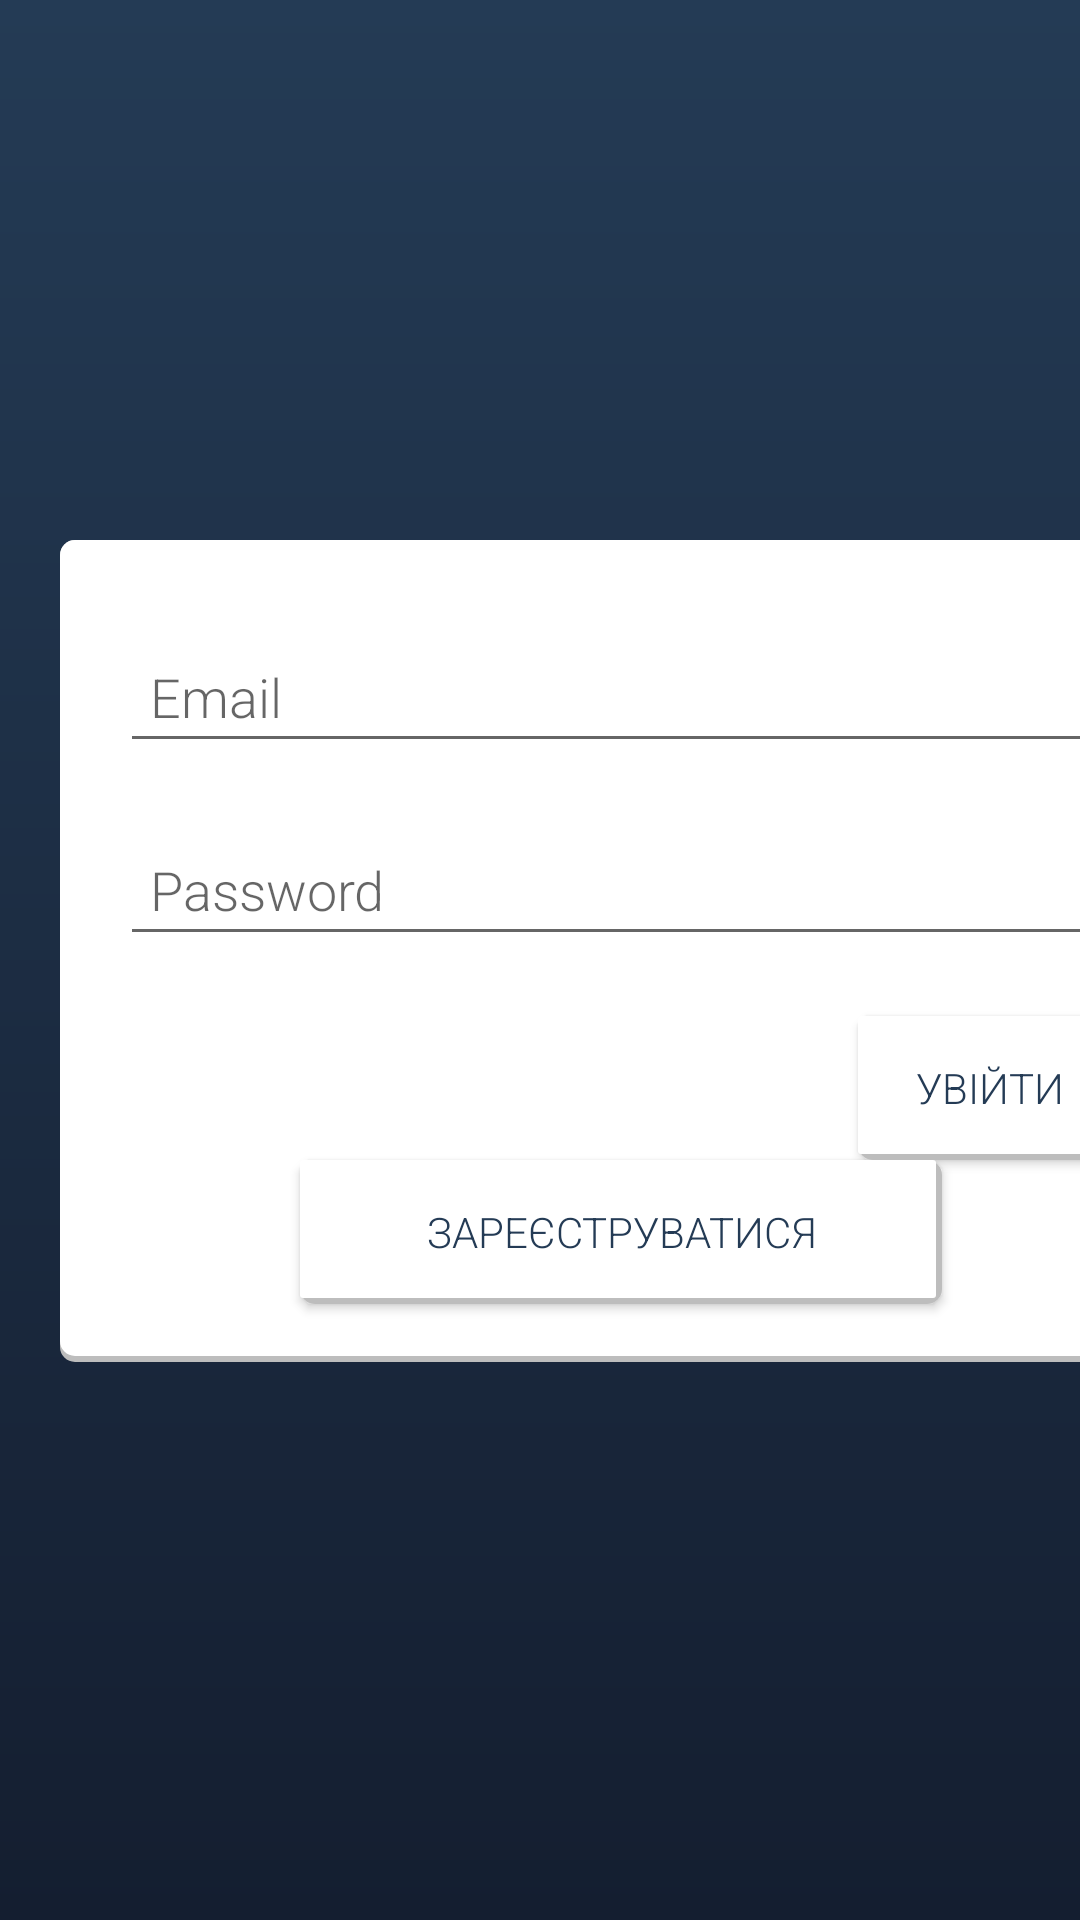

Here is an Android app screen rendered from its layout file. Give the layout XML and the strings, colors and styles it references.
<!-- AndroidManifest.xml: application theme AppTheme -->
<!-- res/layout/sign_in_activity.xml -->
<?xml version="1.0" encoding="utf-8"?>
<androidx.constraintlayout.widget.ConstraintLayout xmlns:android="http://schemas.android.com/apk/res/android"
    xmlns:app="http://schemas.android.com/apk/res-auto"
    xmlns:tools="http://schemas.android.com/tools"
    android:layout_width="match_parent"
    android:layout_height="match_parent"
    android:background="@drawable/background_gradient"
    tools:context=".controllers.SignInActivity">

    <RelativeLayout
        android:layout_width="374dp"
        android:layout_height="274dp"
        android:layout_marginStart="20dp"
        android:layout_marginTop="180dp"
        android:layout_marginEnd="20dp"
        android:background="@drawable/layout_bg"
        app:layout_constraintEnd_toEndOf="parent"
        app:layout_constraintHorizontal_bias="0.0"
        app:layout_constraintStart_toStartOf="parent"
        app:layout_constraintTop_toTopOf="parent">

        <Button
            android:id="@+id/signInButton"
            android:layout_width="wrap_content"
            android:layout_height="wrap_content"
            android:layout_below="@id/passwordEditReg"
            android:layout_alignParentEnd="true"
            android:layout_marginTop="20dp"
            android:layout_marginEnd="20dp"
            android:background="@drawable/button_bg"
            android:text="Увійти"
            android:textColor="@color/textColor" />

        <TextView
            android:id="@+id/statusTextView"
            android:layout_width="match_parent"
            android:layout_height="wrap_content"
            android:layout_marginBottom="12dp" />

        <EditText
            android:id="@+id/emailEditReg"
            android:layout_width="300dp"
            android:layout_height="wrap_content"
            android:layout_alignParentStart="true"
            android:layout_alignParentEnd="true"
            android:layout_marginStart="20dp"
            android:layout_marginTop="30dp"
            android:layout_marginEnd="20dp"
            android:ems="10"
            android:hint="Email"
            android:inputType="textEmailAddress"
            android:padding="10dp"
            android:textColor="@color/textColor" />

        <EditText
            android:id="@+id/passwordEditReg"
            android:layout_width="300dp"
            android:layout_height="wrap_content"
            android:layout_below="@id/emailEditReg"
            android:layout_alignParentStart="true"
            android:layout_alignParentEnd="true"
            android:layout_marginStart="20dp"
            android:layout_marginTop="20dp"
            android:layout_marginEnd="20dp"
            android:ems="10"
            android:hint="Password"
            android:inputType="textPassword"
            android:padding="10dp"
            android:textColor="@color/textColor" />

        <ProgressBar
            android:id="@+id/progressBar"
            style="?android:attr/progressBarStyleHorizontal"
            android:layout_width="match_parent"
            android:layout_height="wrap_content"
            android:visibility="invisible" />

        <Button
            android:id="@+id/signUpButton"
            android:layout_width="wrap_content"
            android:layout_height="wrap_content"
            android:layout_below="@id/signInButton"
            android:layout_alignParentStart="true"
            android:layout_alignParentEnd="true"
            android:layout_marginStart="80dp"
            android:layout_marginEnd="80dp"
            android:background="@drawable/button_bg"
            android:text="Зареєструватися"
            android:textColor="@color/textColor" />
    </RelativeLayout>

</androidx.constraintlayout.widget.ConstraintLayout>
<!-- resources referenced by this layout -->
<resources>
  <color name="textColor">#243B55</color>
  <!-- drawable background_gradient (drawable) -->
  <?xml version="1.0" encoding="utf-8"?>
  <shape xmlns:android="http://schemas.android.com/apk/res/android"
      android:shape="rectangle">
      <gradient
          android:startColor="#141E30"
          android:endColor="#243B55"
          android:angle="90"/>
  </shape>
  <!-- drawable button_bg (drawable) -->
  <?xml version="1.0" encoding="utf-8"?>
  <layer-list xmlns:android="http://schemas.android.com/apk/res/android">
      <item>
          <shape android:shape="rectangle">
              <solid android:color="#BDBDBD"/>
              <corners android:radius="5dp"/>
          </shape>
      </item>
      <item
          android:left="0dp"
          android:right="2dp"
          android:top="0dp"
          android:bottom="2dp">
          <shape android:shape="rectangle">
              <solid android:color="#fff"/> 
              <corners android:radius="1dp"/>
          </shape>
      </item>
  </layer-list>
  <!-- drawable layout_bg (drawable) -->
  <?xml version="1.0" encoding="utf-8"?>
  <layer-list xmlns:android="http://schemas.android.com/apk/res/android">
      <item>
          <shape android:shape="rectangle">
              <solid android:color="#BDBDBD"/>
              <corners android:radius="5dp"/>
          </shape>
      </item>
      <item
          android:left="0dp"
          android:right="0dp"
          android:top="0dp"
          android:bottom="2dp">
          <shape android:shape="rectangle">
              <solid android:color="#fff"/> 
              <corners android:radius="5dp"/>
          </shape>
      </item>
  </layer-list>
  <style name="AppTheme" parent="Theme.AppCompat.Light.DarkActionBar">
          
          <item name="colorPrimary">@color/textColor</item>
          <item name="colorPrimaryDark">@color/colorPrimaryDark</item>
          <item name="colorAccent">@color/colorAccent</item>
          <item name="android:actionMenuTextColor">@color/textColor</item>
  
  
          <item name="android:windowAnimationStyle">@null</item>
  
          <item name="fontFamily">sans-serif-light</item>
          <item name="android:fontFamily">sans-serif-light</item>
      </style>
  <color name="colorPrimaryDark">#141E30</color>
  <color name="colorAccent">#D81B60</color>
</resources>
